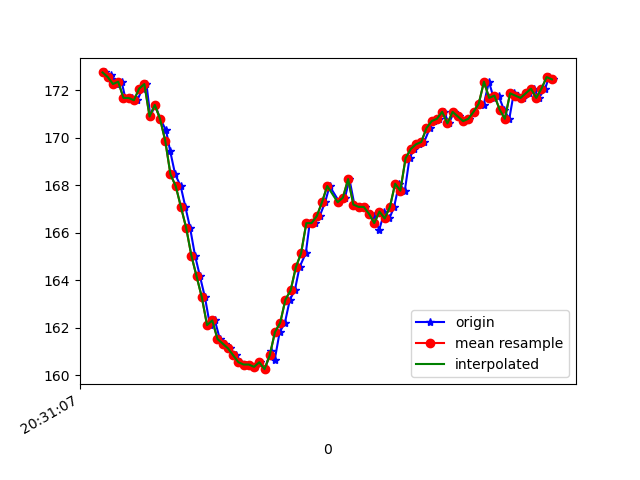

Source data for this figure (header and first rows):
1618777867368, 1473551249557412, 172.7539, -271.38672, -81.640625
1618777867387, 1473551268846876, 172.6, -271.9, -82.32
1618777867391, 1473551287800606, 172.5, -271.8, -82.52
1618777867394, 1473551306876420, 172.7, -272, -82.71
1618777867410, 1473551325952235, 172.3, -271.7, -82.32
1618777867433, 1473551344967008, 172.4, -271.6, -82.52
1618777867447, 1473551364103865, 171.7, -272, -82.52
1618777867471, 1473551383423851, 171.7, -271.8, -82.52
1618777867493, 1473551402560708, 171.6, -271.8, -81.93
1618777867513, 1473551421392353, 172.1, -271.5, -81.84
1618777867528, 1473551440620774, 172.3, -271.8, -82.23
1618777867543, 1473551459543982, 170.9, -271.7, -82.32
1618777867561, 1473551478497712, 171.4, -271.2, -83.3
1618777867581, 1473551497543006, 170.8, -269.4, -83.01
1618777867603, 1473551516588299, 170.3, -266.5, -82.71
1618777867619, 1473551535664114, 169.4, -262.2, -81.64
1618777867638, 1473551554862014, 168.5, -256.2, -80.57
1618777867659, 1473551573937829, 168, -249.3, -79.59
1618777867677, 1473551592922080, 167.1, -242.8, -75.2
1618777867695, 1473551611997895, 166.2, -237, -71.88
1618777867714, 1473551631012668, 165, -233.2, -69.04
1618777867733, 1473551650241089, 164.2, -230.9, -66.31
1618777867752, 1473551669042212, 163.3, -228.3, -64.75
1618777867771, 1473551688087506, 162.1, -226.6, -60.94
1618777867790, 1473551707254885, 162.3, -225.0, -59.96
1618777867809, 1473551726239136, 161.5, -224.2, -57.81
1618777867829, 1473551745223387, 161.3, -222.3, -54.3
1618777867847, 1473551764268680, 161.1, -221.7, -51.56
1618777867871, 1473551783283453, 160.8, -219.7, -49.12
1618777867886, 1473551802572917, 160.5, -220.1, -46.39
1618777867909, 1473551821618210, 160.4, -218.9, -44.24
1618777867925, 1473551840785589, 160.4, -218.3, -42.48
1618777867943, 1473551859952968, 160.4, -218, -40.43
1618777867962, 1473551878998261, 160.5, -217.9, -39.75
1618777867982, 1473551897921470, 160.3, -217.4, -38.48
1618777868004, 1473551917394062, 161, -217.7, -37.3
1618777868019, 1473551936286749, 160.6, -218.7, -38.87
1618777868038, 1473551955271000, 161.8, -217.3, -39.45
1618777868058, 1473551974316293, 162.2, -218.3, -39.45
1618777868077, 1473551993300544, 163.2, -218.2, -40.14
1618777868096, 1473552012376359, 163.6, -218.4, -41.5
1618777868114, 1473552031330089, 164.6, -218.1, -40.04
1618777868138, 1473552050344861, 165.1, -218.6, -40.72
1618777868153, 1473552069451198, 166.4, -218, -39.84
1618777868172, 1473552088435449, 166.4, -218.7, -40.53
1618777868191, 1473552107511264, 166.7, -218, -40.14
1618777868212, 1473552126617600, 167.3, -217.5, -39.16
1618777868229, 1473552145693415, 168, -217.6, -40.72
1618777868267, 1473552183753481, 167.3, -218.2, -40.43
1618777868288, 1473552202768253, 167.5, -218.6, -42.87
1618777868305, 1473552221844068, 168.3, -218.8, -43.75
1618777868324, 1473552240889361, 167.2, -218.7, -44.34
1618777868343, 1473552259904134, 167.1, -218.8, -44.43
1618777868364, 1473552278949427, 167.1, -219, -46
1618777868383, 1473552297994721, 166.8, -219.7, -47.17
1618777868400, 1473552316978972, 166.7, -220.5, -49.61
1618777868419, 1473552336054787, 166.1, -220.2, -48.44
1618777868439, 1473552355069559, 166.9, -220.1, -48.54
1618777868458, 1473552374145374, 166.6, -220.3, -49.12
1618777868476, 1473552393221189, 167.1, -221, -50.29
1618777868495, 1473552412266483, 168.1, -222.4, -53.03
... 31 more rows
